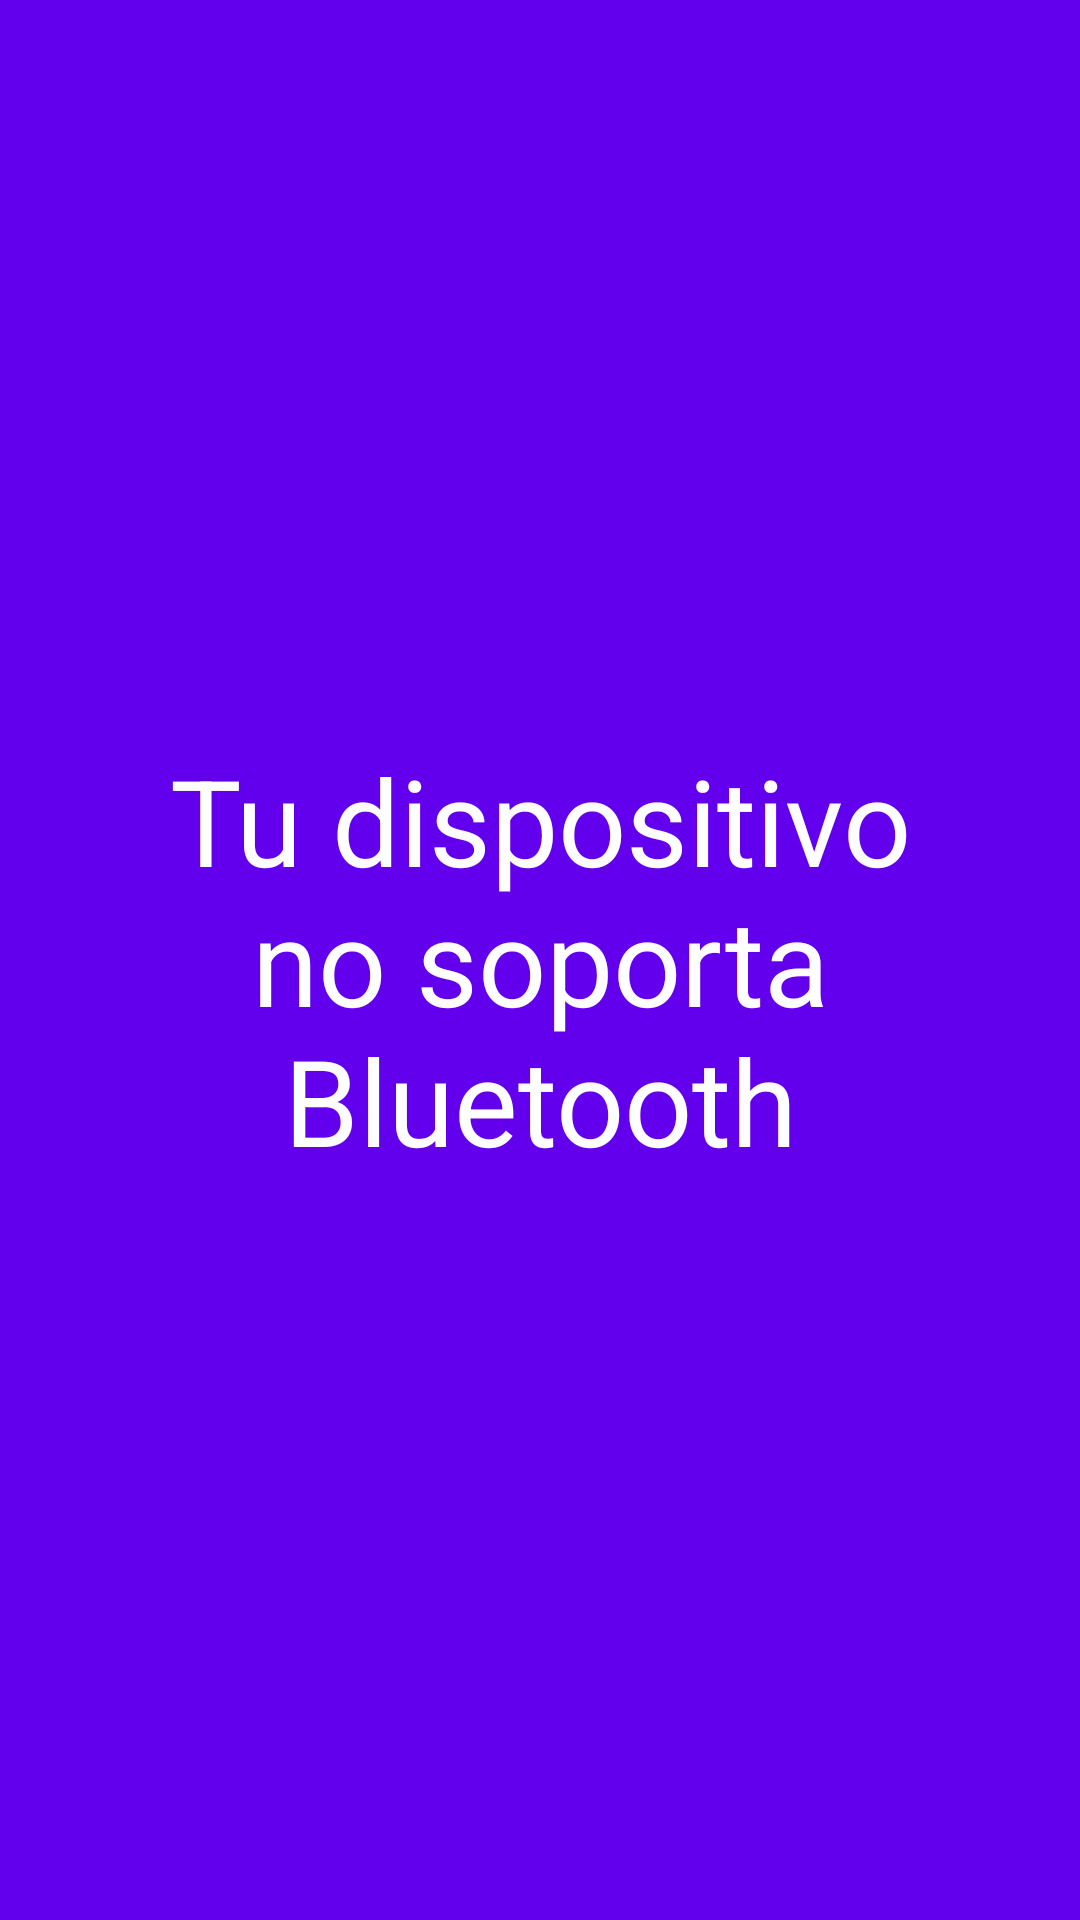

Layout XML and referenced resources for this Android screen:
<!-- AndroidManifest.xml: application theme Theme.JavaBlue -->
<!-- res/layout/activity_no_bluetooth.xml -->
<?xml version="1.0" encoding="utf-8"?>
<androidx.constraintlayout.widget.ConstraintLayout
    xmlns:android="http://schemas.android.com/apk/res/android"
    xmlns:app="http://schemas.android.com/apk/res-auto"
    xmlns:tools="http://schemas.android.com/tools"
    android:layout_width="match_parent"
    android:layout_height="match_parent"
    tools:context=".NoBluetoothActivity"
    android:background="@color/design_default_color_primary">

    <TextView
        android:id="@+id/textView2"
        android:layout_width="match_parent"
        android:layout_height="wrap_content"
        android:layout_margin="50dp"
        android:gravity="center"
        android:text="Tu dispositivo no soporta Bluetooth"
        android:textColor="@color/design_default_color_background"
        android:textSize="40dp"
        app:layout_constraintBottom_toBottomOf="parent"
        app:layout_constraintEnd_toEndOf="parent"
        app:layout_constraintStart_toStartOf="parent"
        app:layout_constraintTop_toTopOf="parent" />
</androidx.constraintlayout.widget.ConstraintLayout>
<!-- resources referenced by this layout -->
<resources>
  <style name="Theme.JavaBlue" parent="Theme.MaterialComponents.DayNight.DarkActionBar">
          
          <item name="colorPrimary">@color/purple_500</item>
          <item name="colorPrimaryVariant">@color/purple_700</item>
          <item name="colorOnPrimary">@color/white</item>
          
          <item name="colorSecondary">@color/teal_200</item>
          <item name="colorSecondaryVariant">@color/teal_700</item>
          <item name="colorOnSecondary">@color/black</item>
          
          <item name="android:statusBarColor" tools:targetApi="l">?attr/colorPrimaryVariant</item>
          
      </style>
  <color name="purple_500">#FF6200EE</color>
  <color name="purple_700">#FF3700B3</color>
  <color name="white">#FFFFFFFF</color>
  <color name="teal_200">#FF03DAC5</color>
  <color name="teal_700">#FF018786</color>
  <color name="black">#FF000000</color>
</resources>
